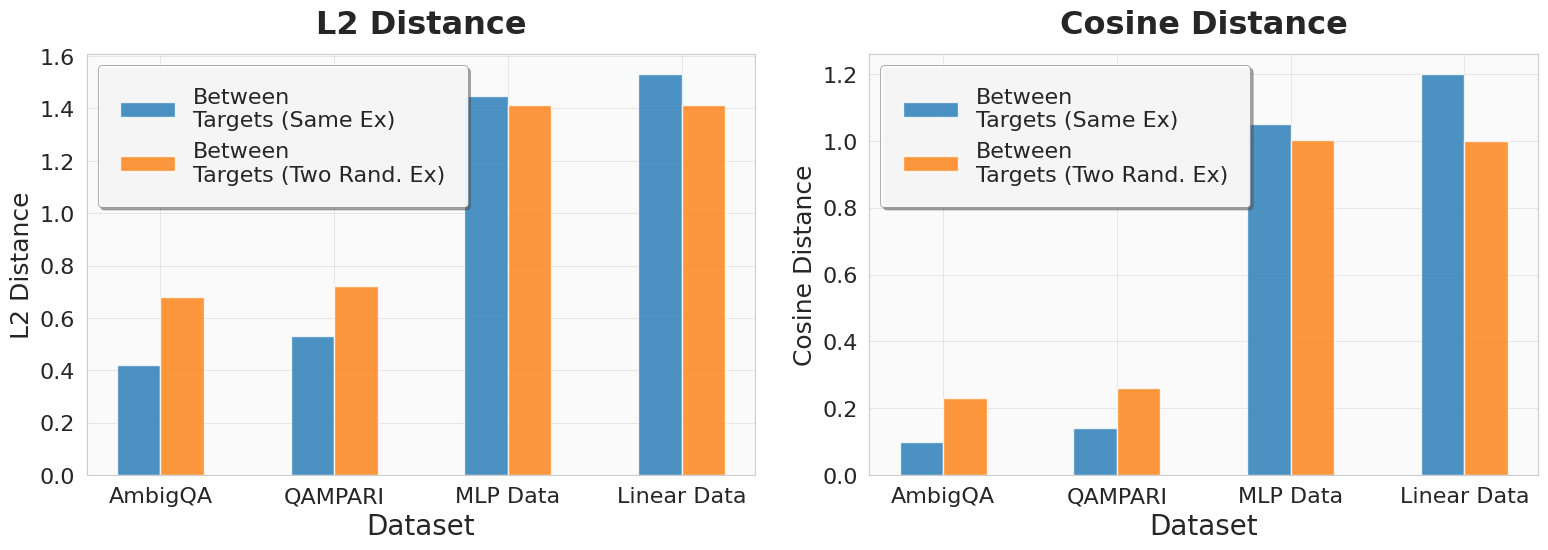

The matplotlib source for this figure: (Note: this script raises an exception after producing the figure.)
import matplotlib.pyplot as plt
import seaborn as sns
import numpy as np

# Set up professional styling for research paper
sns.set_style("whitegrid")
sns.set_context("paper", font_scale=1.3)
plt.rcParams.update({
    'font.family': 'serif',
    'font.serif': ['Times New Roman'],
    'mathtext.fontset': 'stix',
    'axes.linewidth': 0.8,
    'grid.linewidth': 0.5,
    'lines.linewidth': 3.0,
    'patch.linewidth': 0.5,
    'xtick.major.width': 0.8,
    'ytick.major.width': 0.8,
    'xtick.minor.width': 0.6,
    'ytick.minor.width': 0.6,
})

# Data from the file
data = {
    'AmbigQA': {
        'L2': [0.91, 0.42, 0.68],
        'Cosine': [0.59, 0.90, 0.77]
    },
    'QAMPARI': {
        'L2': [0.99, 0.53, 0.72],
        'Cosine': [0.51, 0.86, 0.74]
    },
    'MLP Data': {
        'L2': [1.414, 1.448, 1.415],
        'Cosine': [0.0, -0.051, -0.002]
    },
    'Linear Data': {
        'L2': [1.414, 1.531, 1.414],
        'Cosine': [0.0, -0.2, 0.0]
    }
}


## Positive Correlation Data
data_points = [(0.42, 1), (0.56, 5.2), (0.53, 31.4), (0.61, 249.6), (1.448, 363)]

# Setting labels (removed "Between Queries")
settings = ['Between\nTargets (Same Ex)', 'Between\nTargets (Two Rand. Ex)']

# Create figure with two subplots (L2 and Cosine)
fig, (ax1, ax2) = plt.subplots(1, 2, figsize=(16, 6))

# Define colors for each dataset
colors = ['#1f77b4', '#ff7f0e', '#2ca02c', '#d62728']  # Blue, Orange, Green, Red
datasets = list(data.keys())

# X positions for bars - group by dataset
x_pos = np.arange(len(datasets))
bar_width = 0.25
positions = [x_pos + i * bar_width for i in range(len(settings))]

# Plot L2 Distance (skip index 0 which is "Between Queries")
for i, setting in enumerate(settings):
    l2_values = [data[dataset]['L2'][i+1] for dataset in datasets]  # i+1 to skip first index
    ax1.bar(positions[i], l2_values, bar_width, 
           label=setting, color=colors[i], alpha=0.8, edgecolor='white', linewidth=1)

ax1.set_xlabel('Dataset', fontsize=20, fontweight='medium', fontfamily='Arial')
ax1.set_ylabel('L2 Distance', fontsize=18, fontweight='medium', fontfamily='Arial')
ax1.set_title('L2 Distance', fontsize=23, fontweight='bold', pad=15)
ax1.set_xticks(x_pos + bar_width/2)  # Adjust centering for 2 bars instead of 3
ax1.set_xticklabels(datasets, fontsize=16, fontfamily='Arial')
ax1.tick_params(axis='y', labelsize=16)  # Show y-tick labels again
for label in ax1.get_yticklabels():
    label.set_fontfamily('Arial')

# Customize grid for L2
ax1.grid(True, alpha=0.6, linestyle='-', linewidth=0.5)
ax1.set_axisbelow(True)
ax1.set_facecolor('#fafafa')

# Add legend for L2
legend1 = ax1.legend(loc='upper left', frameon=True, fancybox=True, shadow=True,
                    borderpad=1, columnspacing=1.5, handlelength=2.5, handletextpad=0.8,
                    fontsize=16)
legend1.get_frame().set_facecolor('white')
legend1.get_frame().set_alpha(0.9)
legend1.get_frame().set_edgecolor('gray')
legend1.get_frame().set_linewidth(0.5)

# Plot Cosine Distance (1 - Cosine Similarity, skip index 0 which is "Between Queries")
for i, setting in enumerate(settings):
    cosine_distance_values = [1 - data[dataset]['Cosine'][i+1] for dataset in datasets]  # i+1 to skip first index
    ax2.bar(positions[i], cosine_distance_values, bar_width, 
           label=setting, color=colors[i], alpha=0.8, edgecolor='white', linewidth=1)

ax2.set_xlabel('Dataset', fontsize=20, fontweight='medium', fontfamily='Arial')
ax2.set_ylabel('Cosine Distance', fontsize=18, fontweight='medium', fontfamily='Arial')
ax2.set_title('Cosine Distance', fontsize=23, fontweight='bold', pad=15)
ax2.set_xticks(x_pos + bar_width/2)  # Adjust centering for 2 bars instead of 3
ax2.set_xticklabels(datasets, fontsize=16, fontfamily='Arial')
ax2.tick_params(axis='y', labelsize=16)  # Show y-tick labels again
for label in ax2.get_yticklabels():
    label.set_fontfamily('Arial')

# Customize grid for Cosine
ax2.grid(True, alpha=0.6, linestyle='-', linewidth=0.5)
ax2.set_axisbelow(True)
ax2.set_facecolor('#fafafa')

# Add legend for Cosine
legend2 = ax2.legend(loc='upper left', frameon=True, fancybox=True, shadow=True,
                    borderpad=1, columnspacing=1.5, handlelength=2.5, handletextpad=0.8,
                    fontsize=16)
legend2.get_frame().set_facecolor('white')
legend2.get_frame().set_alpha(0.9)
legend2.get_frame().set_edgecolor('gray')
legend2.get_frame().set_linewidth(0.5)

# Adjust layout
plt.tight_layout(pad=2.0)

# Save the plots
plt.savefig('figures/data_similarity_analysis.pdf', 
           dpi=300, 
           bbox_inches='tight', 
           facecolor='white',
           edgecolor='none',
           format='pdf')

plt.savefig('figures/data_similarity_analysis.png', 
           dpi=300, 
           bbox_inches='tight', 
           facecolor='white',
           edgecolor='none',
           format='png')

plt.show()

print("Data similarity analysis plots saved as:")
print("  - figures/data_similarity_analysis.pdf (for paper)")
print("  - figures/data_similarity_analysis.png (for preview)")

# Print summary statistics
print("\n" + "="*60)
print("DATA SUMMARY")
print("="*60)

for dataset in datasets:
    print(f"\n{dataset}:")
    print(f"  L2 Distance:")
    print(f"    Target-Target (Same): {data[dataset]['L2'][1]:.3f}")
    print(f"    Target-Target (Diff): {data[dataset]['L2'][2]:.3f}")
    print(f"  Cosine Distance:")
    print(f"    Target-Target (Same): {1 - data[dataset]['Cosine'][1]:.3f}")
    print(f"    Target-Target (Diff): {1 - data[dataset]['Cosine'][2]:.3f}")
